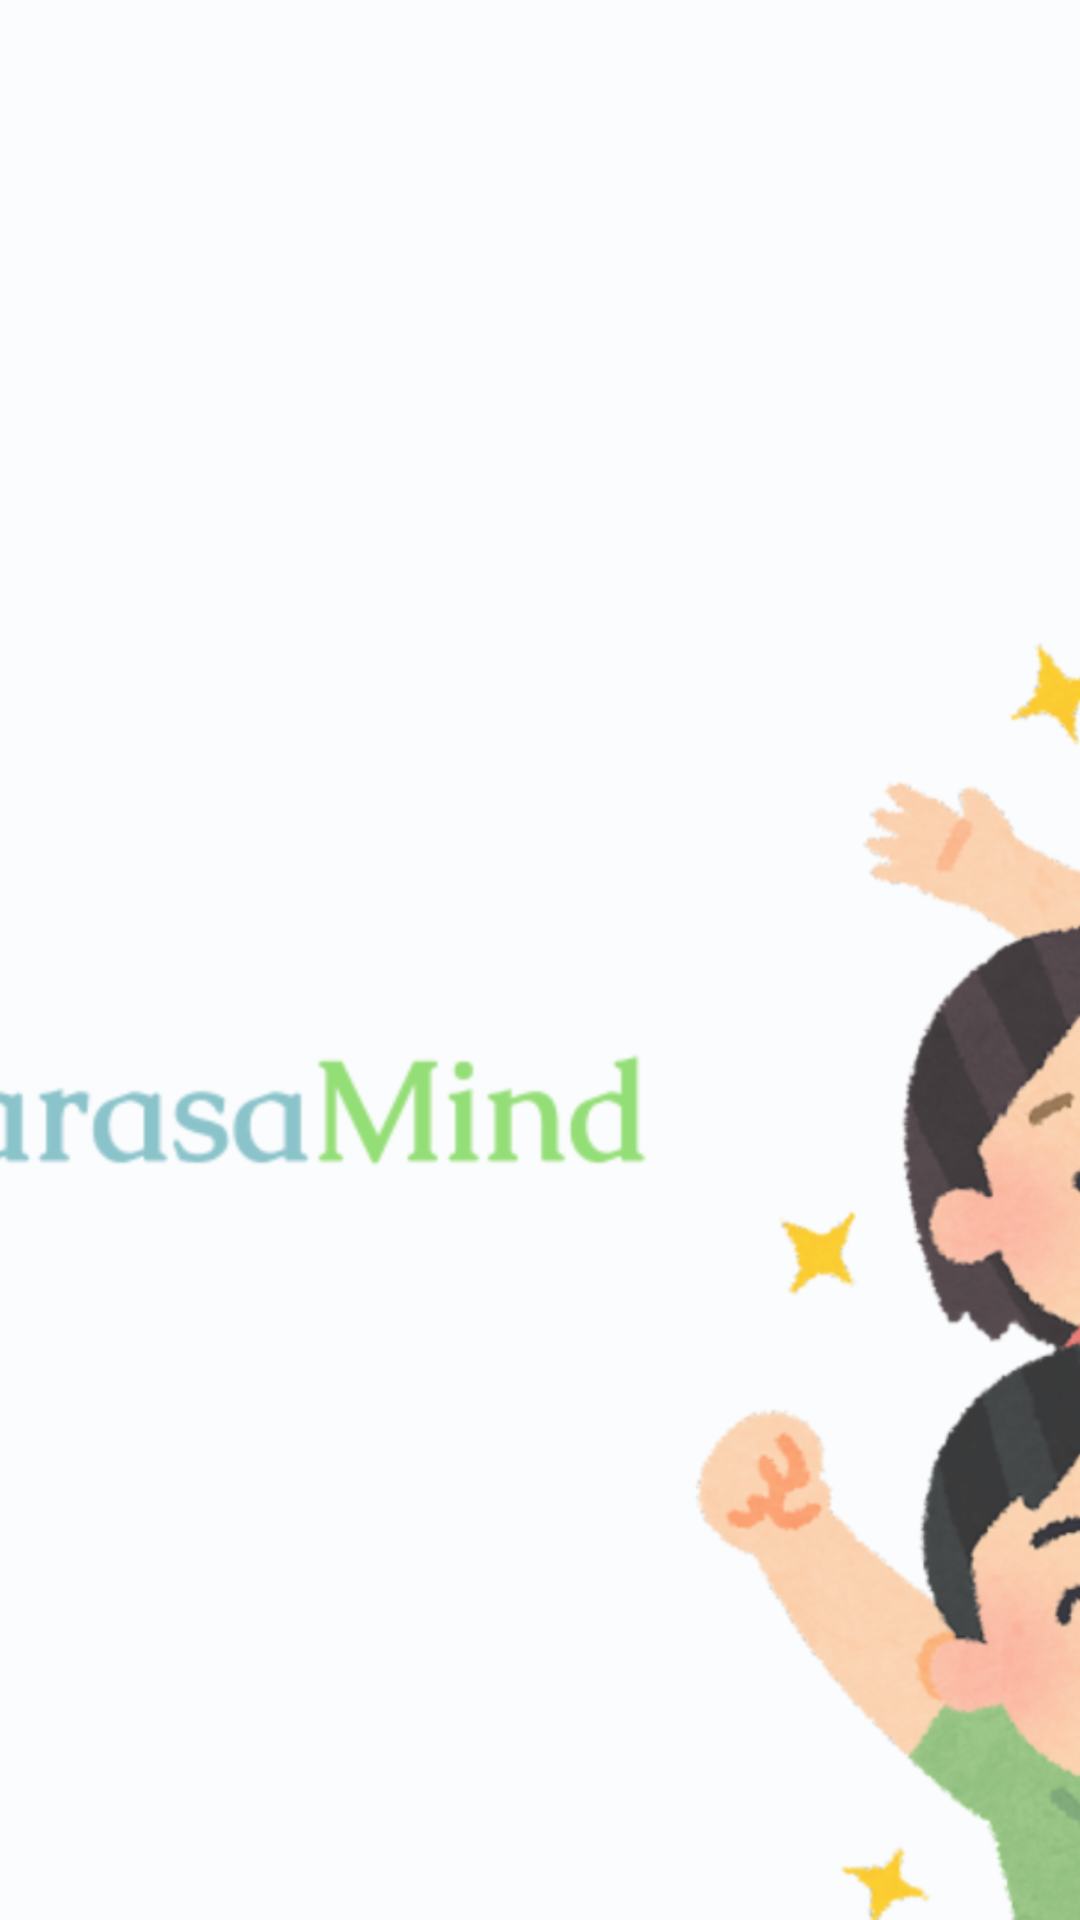

Layout XML and referenced resources for this Android screen:
<!-- AndroidManifest.xml: application theme Theme.SuarasaMind -->
<!-- res/layout/nav_header.xml -->
<?xml version="1.0" encoding="utf-8"?>
<FrameLayout xmlns:android="http://schemas.android.com/apk/res/android"
    xmlns:app="http://schemas.android.com/apk/res-auto"
    android:layout_width="match_parent"
    android:layout_height="180dp">

    <ImageView
        android:layout_width="match_parent"
        android:layout_height="match_parent"
        android:scaleType="centerCrop"  android:src="@drawable/illustration_menu"
        android:contentDescription="Menu Header Background Illustration" />

    <View
        android:layout_width="match_parent"
        android:layout_height="match_parent"
        android:background="#33eaeef6" />  </FrameLayout>
<!-- resources referenced by this layout -->
<resources>
  <!-- drawable illustration_menu: png bitmap (drawable, 741388 bytes) -->
  <style name="Theme.SuarasaMind" parent="Theme.Material3.DayNight.NoActionBar">
          <item name="colorPrimary">@color/calm_blue</item>
          <item name="colorOnPrimary">@color/white</item>
          <item name="colorSecondary">@color/fresh_green</item>
          <item name="colorOnSecondary">@color/white</item>
          <item name="android:statusBarColor">@color/background_light</item>
          <item name="android:windowLightStatusBar">true</item>
          <item name="android:windowBackground">@color/background_light</item>
      </style>
  <color name="calm_blue">#62a9a5</color>
  <color name="white">#FFFFFFFF</color>
  <color name="fresh_green">#a5c882</color>
  <color name="background_light">#F7F7F7</color>
</resources>
